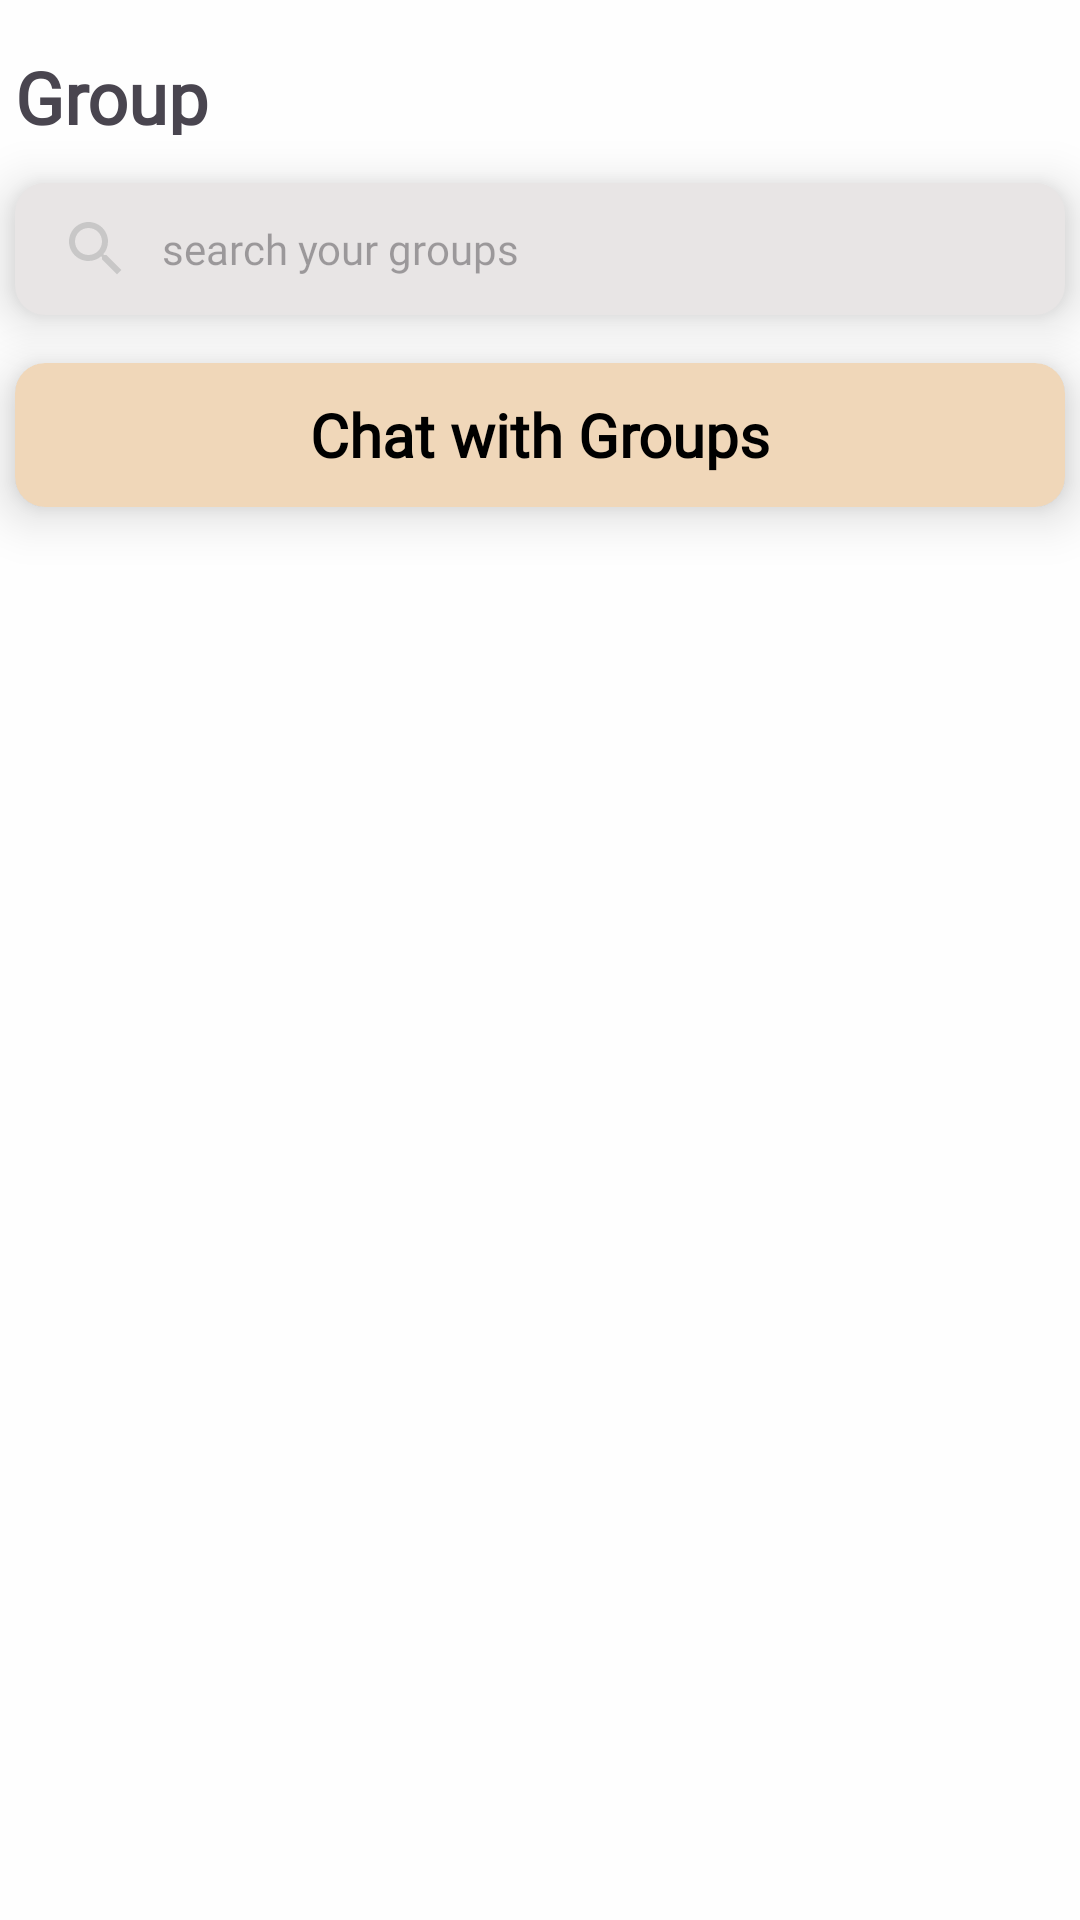

The Android layout XML behind this screen, and the referenced resources:
<!-- AndroidManifest.xml: application theme Theme.H -->
<!-- res/layout/fragment_groups.xml -->
<?xml version="1.0" encoding="utf-8"?>
<androidx.constraintlayout.widget.ConstraintLayout xmlns:android="http://schemas.android.com/apk/res/android"
    xmlns:app="http://schemas.android.com/apk/res-auto"
    xmlns:tools="http://schemas.android.com/tools"
    android:id="@+id/groupsLayout"
    android:layout_width="match_parent"
    android:layout_height="match_parent"
    android:background="@color/background"
    tools:context=".Groups">

    <ScrollView
        android:id="@+id/scrollViewGroups"
        android:layout_width="match_parent"
        android:layout_height="wrap_content"
        app:layout_constraintEnd_toEndOf="parent"
        app:layout_constraintStart_toStartOf="parent"
        app:layout_constraintTop_toTopOf="parent">

        <androidx.constraintlayout.widget.ConstraintLayout
            android:id="@+id/scrollViewLayout"
            android:layout_width="match_parent"
            android:layout_height="wrap_content">

            <TextView
                android:id="@+id/tvTitleGroups"
                android:layout_width="84dp"
                android:layout_height="29dp"
                android:layout_marginTop="16dp"
                android:fontFamily="@font/caveat"
                android:text="@string/group"
                android:textSize="24sp"
                android:textStyle="bold"
                app:layout_constraintStart_toStartOf="@+id/txtSearchGroups"
                app:layout_constraintTop_toTopOf="parent" />

            <EditText
                android:id="@+id/txtSearchGroups"
                android:layout_width="350dp"
                android:layout_height="44dp"
                android:layout_marginTop="16dp"
                android:background="@drawable/search_box_bg"
                android:drawableStart="@drawable/baseline_search_light_24"
                android:drawablePadding="10dp"
                android:elevation="10dp"
                android:ems="10"
                android:fontFamily="@font/caveat"
                android:hint="@string/search_your_groups"
                android:inputType="text"
                android:paddingStart="15dp"
                android:textColor="@color/search_text"
                android:textSize="14sp"
                app:layout_constraintEnd_toEndOf="parent"
                app:layout_constraintStart_toStartOf="parent"
                app:layout_constraintTop_toBottomOf="@+id/tvTitleGroups" />

            <androidx.cardview.widget.CardView
                android:id="@+id/cardViewBtnSearchGroups"
                android:layout_width="wrap_content"
                android:layout_height="wrap_content"
                android:layout_marginTop="16dp"
                app:cardCornerRadius="10dp"
                app:cardElevation="10dp"
                app:layout_constraintEnd_toEndOf="@+id/txtSearchGroups"
                app:layout_constraintStart_toStartOf="@+id/txtSearchGroups"
                app:layout_constraintTop_toBottomOf="@+id/txtSearchGroups">

                <androidx.appcompat.widget.AppCompatButton
                    android:id="@+id/btnSearchGroups"
                    android:layout_width="350dp"
                    android:layout_height="wrap_content"
                    android:background="@drawable/button_bg"
                    android:fontFamily="@font/caveat"
                    android:text="@string/chat_with_groups"
                    android:textAllCaps="false"
                    android:textColor="@color/black"
                    android:textSize="20sp"
                    android:textStyle="bold" />

            </androidx.cardview.widget.CardView>

            <androidx.recyclerview.widget.RecyclerView
                android:id="@+id/recyclerViewGroupGroups"
                android:layout_width="match_parent"
                android:layout_height="wrap_content"
                android:layout_marginTop="24dp"
                android:layout_marginBottom="70dp"
                app:layout_constraintBottom_toBottomOf="parent"
                app:layout_constraintEnd_toEndOf="parent"
                app:layout_constraintStart_toStartOf="parent"
                app:layout_constraintTop_toBottomOf="@+id/cardViewBtnSearchGroups"
                tools:listitem="@layout/friend_holder" />

        </androidx.constraintlayout.widget.ConstraintLayout>

    </ScrollView>
</androidx.constraintlayout.widget.ConstraintLayout>
<!-- res/layout/friend_holder.xml (included above) -->
<?xml version="1.0" encoding="utf-8"?>
<androidx.constraintlayout.widget.ConstraintLayout xmlns:android="http://schemas.android.com/apk/res/android"
    xmlns:app="http://schemas.android.com/apk/res-auto"
    xmlns:tools="http://schemas.android.com/tools"
    android:id="@+id/constraintLayoutFriendHolder"
    android:layout_width="match_parent"
    android:layout_height="wrap_content">

    <ImageView
        android:id="@+id/imgProfileFriendHolder"
        android:layout_width="65dp"
        android:layout_height="65dp"
        android:layout_marginStart="40dp"
        android:layout_marginTop="16dp"
        app:layout_constraintStart_toStartOf="parent"
        app:layout_constraintTop_toTopOf="parent"
        app:srcCompat="@drawable/profile_pic_2" />

    <TextView
        android:id="@+id/tvNameFriendHolder"
        android:layout_width="200dp"
        android:layout_height="23dp"
        android:layout_marginStart="24dp"
        android:layout_marginTop="8dp"
        android:ellipsize="end"
        android:fontFamily="@font/caveat"
        android:maxLines="1"
        android:text="Name"
        android:textSize="18sp"
        android:textStyle="bold"
        app:layout_constraintStart_toEndOf="@+id/imgProfileFriendHolder"
        app:layout_constraintTop_toTopOf="@+id/imgProfileFriendHolder" />

    <TextView
        android:id="@+id/tvTextFriendHolder"
        android:layout_width="200dp"
        android:layout_height="18dp"
        android:layout_marginBottom="8dp"
        android:ellipsize="end"
        android:fontFamily="@font/caveat"
        android:maxLines="1"
        android:text="Business, TARUMT"
        android:textColor="@color/sub_text"
        android:textStyle="bold"
        app:layout_constraintBottom_toBottomOf="@+id/imgProfileFriendHolder"
        app:layout_constraintStart_toStartOf="@+id/tvNameFriendHolder" />


    <androidx.cardview.widget.CardView
        android:id="@+id/dynamicFriendHolder"
        android:layout_width="wrap_content"
        android:layout_height="wrap_content"
        android:layout_marginEnd="48dp"
        app:layout_constraintBottom_toBottomOf="@+id/imgProfileFriendHolder"
        app:layout_constraintEnd_toEndOf="parent"
        app:layout_constraintTop_toTopOf="@+id/imgProfileFriendHolder">

        <ImageView
            android:id="@+id/btnActionFriendHolder"
            android:layout_width="30dp"
            android:layout_height="30dp"
            app:layout_constraintBottom_toBottomOf="@+id/imgProfileFriendHolder"
            app:layout_constraintEnd_toEndOf="parent"
            app:layout_constraintTop_toTopOf="@+id/imgProfileFriendHolder"
            app:srcCompat="@drawable/remove_friend" />

    </androidx.cardview.widget.CardView>

    <View
        android:id="@+id/separatorFriendHolder"
        android:layout_width="0dp"
        android:layout_height="2dp"
        android:layout_marginStart="32dp"
        android:layout_marginTop="16dp"
        android:layout_marginEnd="32dp"
        android:background="@color/separator"
        app:layout_constraintEnd_toEndOf="parent"
        app:layout_constraintStart_toStartOf="parent"
        app:layout_constraintTop_toBottomOf="@id/imgProfileFriendHolder" />

</androidx.constraintlayout.widget.ConstraintLayout>
<!-- resources referenced by this layout -->
<resources>
  <color name="background">#FEFEFE</color>
  <color name="black">#FF000000</color>
  <color name="search_text">#867E7E</color>
  <color name="separator">#E1DDDD</color>
  <color name="sub_text">#827E7E</color>
  <!-- drawable baseline_search_light_24 (drawable) -->
  <vector xmlns:android="http://schemas.android.com/apk/res/android" android:height="24dp" android:tint="#C8C7C7" android:viewportHeight="24" android:viewportWidth="24" android:width="24dp">
        
      <path android:fillColor="@android:color/white" android:pathData="M15.5,14h-0.79l-0.28,-0.27C15.41,12.59 16,11.11 16,9.5 16,5.91 13.09,3 9.5,3S3,5.91 3,9.5 5.91,16 9.5,16c1.61,0 3.09,-0.59 4.23,-1.57l0.27,0.28v0.79l5,4.99L20.49,19l-4.99,-5zM9.5,14C7.01,14 5,11.99 5,9.5S7.01,5 9.5,5 14,7.01 14,9.5 11.99,14 9.5,14z"/>
      
  </vector>
  <!-- drawable button_bg (drawable) -->
  <?xml version="1.0" encoding="utf-8"?>
  <shape xmlns:android="http://schemas.android.com/apk/res/android"
      android:shape="rectangle">
      <corners android:radius="10dp" /> 
      <solid android:color="@color/button" /> 
  </shape>
  <!-- drawable profile_pic_2: png bitmap (drawable, 13563 bytes) -->
  <!-- drawable remove_friend: png bitmap (drawable, 1159 bytes) -->
  <!-- drawable search_box_bg (drawable) -->
  <?xml version="1.0" encoding="utf-8"?>
  <shape xmlns:android="http://schemas.android.com/apk/res/android"
      android:shape="rectangle">
      <solid android:color="@color/search_box" />
      <corners android:radius="10dp" />
  </shape>
  <string name="chat_with_groups">Chat with Groups</string>
  <string name="group">Group</string>
  <string name="search_your_groups">search your groups</string>
  <style name="Theme.H" parent="Base.Theme.H" />
  <color name="button">#F0D7B9</color>
  <color name="search_box">#E8E5E5</color>
  <style name="Base.Theme.H" parent="Theme.Material3.DayNight.NoActionBar">
          
          
      </style>
</resources>
